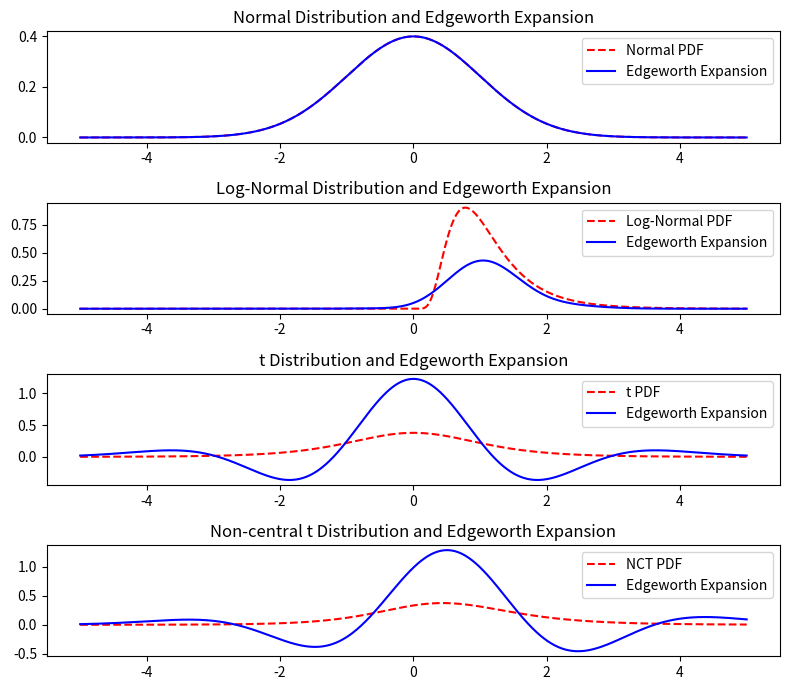

The script that saved this image:
import numpy as np
import matplotlib.pyplot as plt
from scipy.stats import norm, lognorm, t, nct

def hermite_polynomial(n, x):
    if n == 0:
        return 1
    elif n == 1:
        return x
    else:
        return x * hermite_polynomial(n-1, x) - (n-1) * hermite_polynomial(n-2, x)

# plot hermite polynomials
# x = np.linspace(-4, 6, 1000)
# for i in range(6):
#     plt.plot(x, [hermite_polynomial(i, xi) for xi in x], label=f'Hermite {i}')
# plt.legend()
# plt.ylim(-10, 20)
# plt.show()

# Function to generate Edgeworth expansion
def edgeworth_expansion(x, mean, variance, third_cumulant, fourth_cumulant):
    z = (x - mean) / np.sqrt(variance)
    return norm.pdf(z) * (1 + third_cumulant/6 * hermite_polynomial(3, z) + fourth_cumulant/24 * hermite_polynomial(4, z) + third_cumulant**2/72 * hermite_polynomial(6, z))

def scipy_moments_to_cumulants(mean, variance, skewness, excess_kurtosis):
    return mean, variance, skewness*variance**1.5, excess_kurtosis*variance**2

# Calculate skewness and kurtosis
normal_mean, normal_var, normal_skew, normal_exkurt = norm.stats(moments='mvsk')
lognorm_mean, lognorm_var, lognorm_skew, lognorm_exkurt = lognorm.stats(0.5, moments = 'mvsk')
t_mean, t_var, t_skew, t_exkurt = t.stats(5, moments = 'mvsk')
nct_mean, nct_var, nct_skew, nct_exkurt = nct.stats(5, 0.5, moments = 'mvsk')

print(normal_skew, normal_exkurt)
print(lognorm_skew, lognorm_exkurt)
print(t_skew, t_exkurt)
print(nct_skew, nct_exkurt)

# Define x range for plotting
x = np.linspace(-5, 5, 1000)

# Apply Edgeworth expansion
normal_expansion = edgeworth_expansion(x, *scipy_moments_to_cumulants(normal_mean, normal_var, normal_skew, normal_exkurt))
lognorm_expansion = edgeworth_expansion(x, *scipy_moments_to_cumulants(lognorm_mean, lognorm_var, lognorm_skew, lognorm_exkurt))
t_expansion = edgeworth_expansion(x, *scipy_moments_to_cumulants(t_mean, t_var, t_skew, t_exkurt))
nct_expansion = edgeworth_expansion(x, *scipy_moments_to_cumulants(nct_mean, nct_var, nct_skew, nct_exkurt))

# Plotting
plt.figure(figsize=(8, 7))

# Plot Normal distribution and its expansion
plt.subplot(4, 1, 1)
plt.plot(x, norm.pdf(x), 'r--', label='Normal PDF')
plt.plot(x, normal_expansion, 'b-', label='Edgeworth Expansion')
plt.title('Normal Distribution and Edgeworth Expansion')
plt.legend()

# Plot Skewed distribution and its expansion
plt.subplot(4, 1, 2)
plt.plot(x, lognorm.pdf(x, 0.5), 'r--', label='Log-Normal PDF')
plt.plot(x, lognorm_expansion, 'b-', label='Edgeworth Expansion')
plt.title('Log-Normal Distribution and Edgeworth Expansion')
plt.legend()

# Plot Heavy-tailed distribution and its expansion
plt.subplot(4, 1, 3)
plt.plot(x, t.pdf(x, 5), 'r--', label='t PDF')
plt.plot(x, t_expansion, 'b-', label='Edgeworth Expansion')
plt.title('t Distribution and Edgeworth Expansion')
plt.legend()

# Plot Non-central t distribution and its expansion
plt.subplot(4, 1, 4)
plt.plot(x, nct.pdf(x, 5, 0.5), 'r--', label='NCT PDF')
plt.plot(x, nct_expansion, 'b-', label='Edgeworth Expansion')
plt.title('Non-central t Distribution and Edgeworth Expansion')
plt.legend()

plt.tight_layout()
plt.show()
